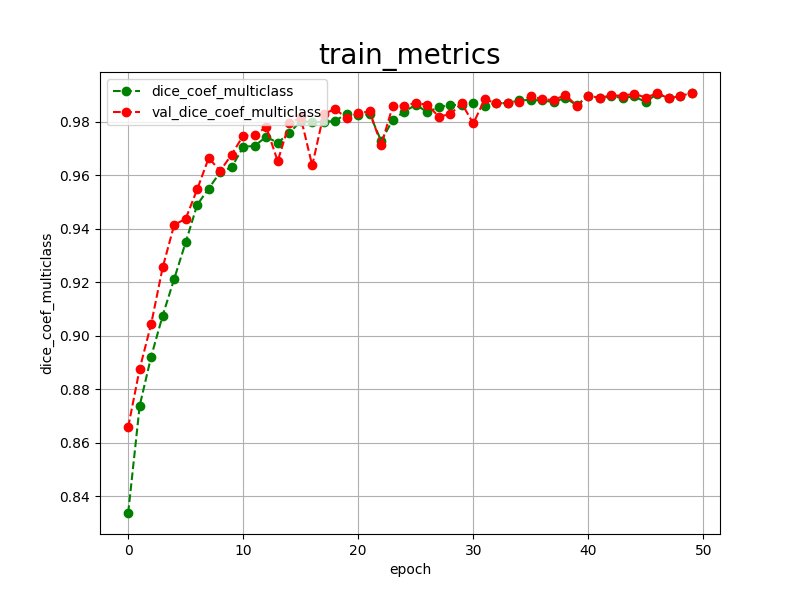

Source data for this figure (header and first rows):
epoch, dice_coef_multiclass, val_dice_coef_multiclass, 
0, 0.8338, 0.8659
1, 0.8739, 0.8877
2, 0.8923, 0.9045
3, 0.9076, 0.9256
4, 0.9213, 0.9415
5, 0.9350, 0.9438
6, 0.9490, 0.9548
7, 0.9551, 0.9665
8, 0.9612, 0.9617
9, 0.9631, 0.9678
10, 0.9706, 0.9749
11, 0.9711, 0.9750
12, 0.9744, 0.9781
13, 0.9722, 0.9653
14, 0.9758, 0.9794
15, 0.9803, 0.9817
16, 0.9799, 0.9637
17, 0.9800, 0.9830
18, 0.9804, 0.9848
19, 0.9831, 0.9814
20, 0.9825, 0.9833
21, 0.9829, 0.9839
22, 0.9728, 0.9714
23, 0.9808, 0.9859
24, 0.9838, 0.9861
25, 0.9864, 0.9871
26, 0.9837, 0.9864
27, 0.9854, 0.9820
28, 0.9864, 0.9829
29, 0.9862, 0.9869
30, 0.9872, 0.9794
31, 0.9861, 0.9885
32, 0.9871, 0.9869
33, 0.9870, 0.9871
34, 0.9881, 0.9873
35, 0.9882, 0.9896
36, 0.9880, 0.9884
37, 0.9874, 0.9882
38, 0.9890, 0.9900
39, 0.9862, 0.9861
40, 0.9898, 0.9898
41, 0.9889, 0.9890
42, 0.9895, 0.9899
43, 0.9890, 0.9898
44, 0.9895, 0.9905
45, 0.9874, 0.9891
46, 0.9906, 0.9907
47, 0.9888, 0.9888
48, 0.9898, 0.9897
49, 0.9908, 0.9908
